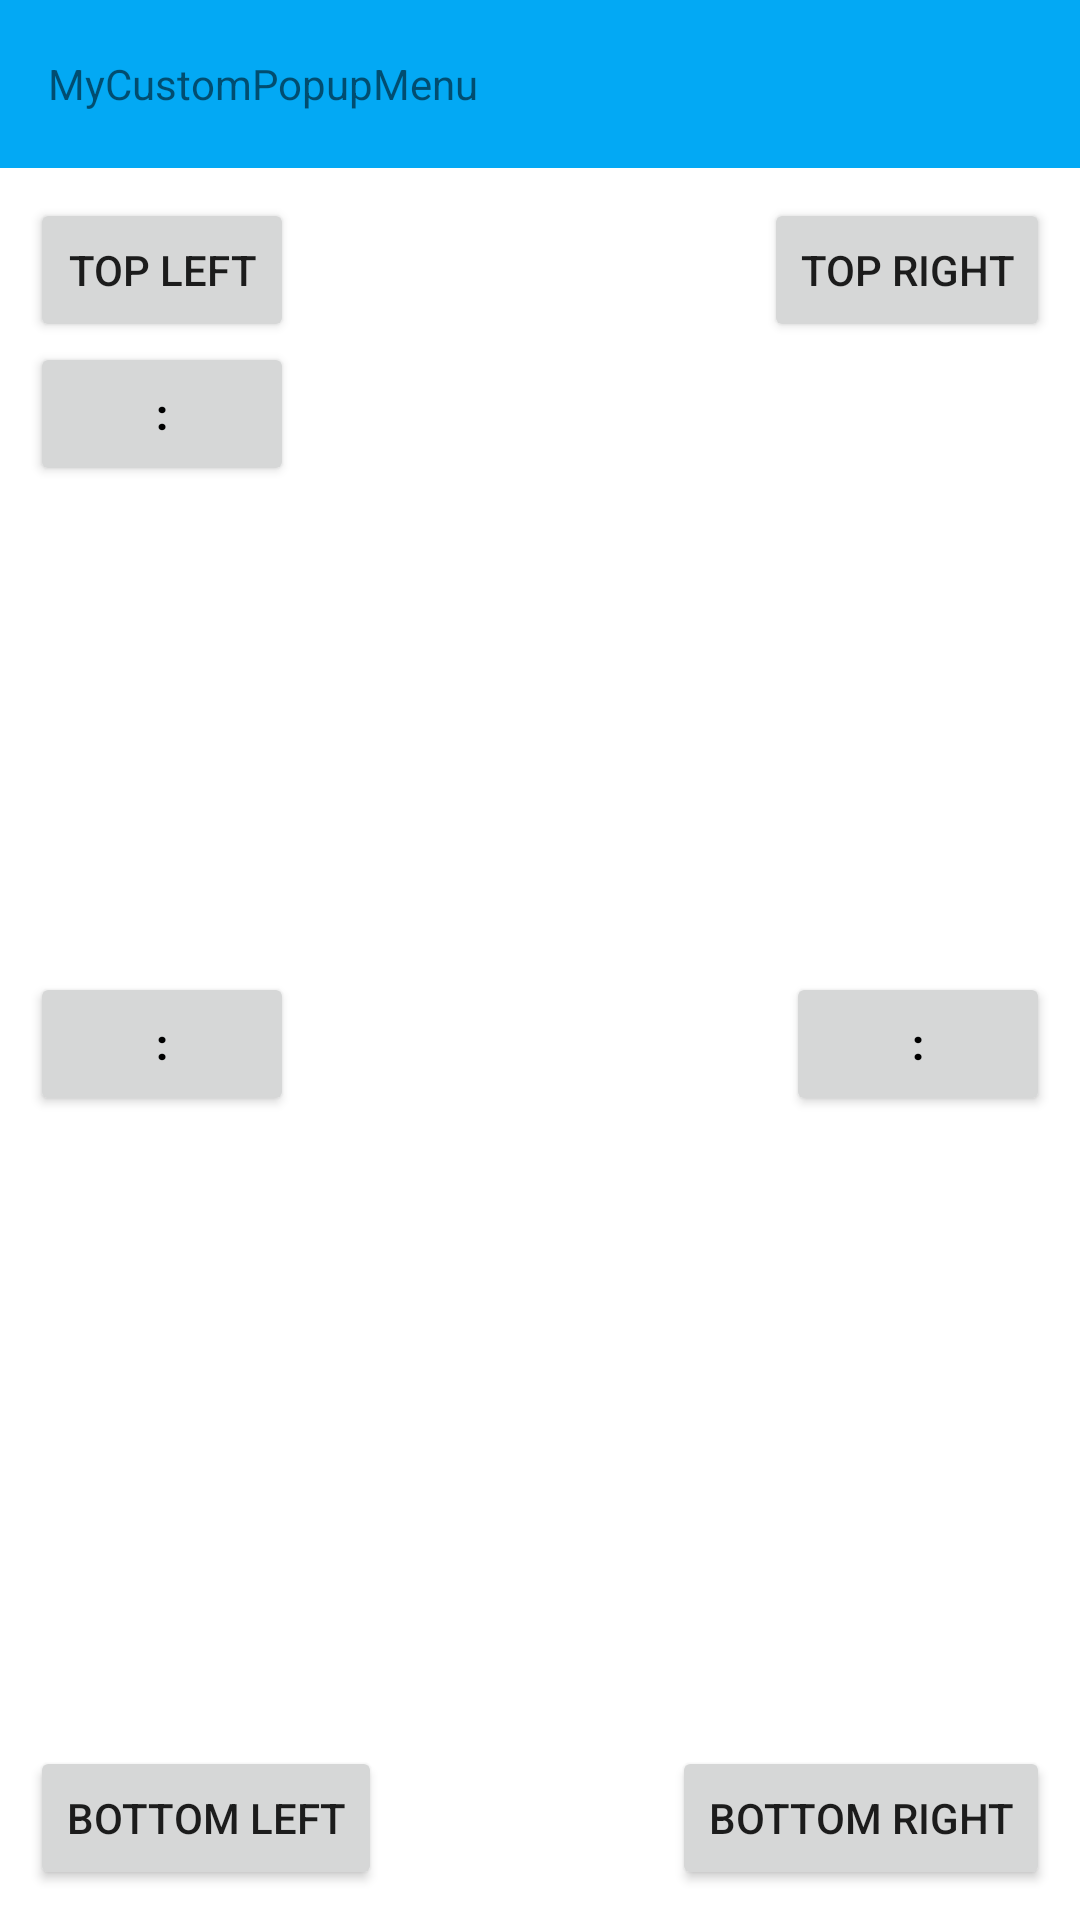

Reconstruct the res/layout file that produces this screen, plus the resources it refers to.
<!-- AndroidManifest.xml: application theme Theme.MyCustomPopupMenu -->
<!-- res/layout/activity_main.xml -->
<?xml version="1.0" encoding="utf-8"?>
<RelativeLayout xmlns:android="http://schemas.android.com/apk/res/android"
    xmlns:app="http://schemas.android.com/apk/res-auto"
    xmlns:tools="http://schemas.android.com/tools"
    android:layout_width="match_parent"
    android:layout_height="match_parent"
    android:background="@android:color/white"
    tools:context=".MainActivity">

    <com.google.android.material.appbar.AppBarLayout
        android:id="@+id/appBarLayout"
        android:layout_width="match_parent"
        android:layout_height="wrap_content">

        <include
            android:id="@+id/toolbar"
            layout="@layout/toolbar_custom" />

    </com.google.android.material.appbar.AppBarLayout>

    <RelativeLayout
        android:layout_width="match_parent"
        android:layout_height="match_parent"
        android:layout_below="@+id/appBarLayout"
        android:layout_margin="10dp">

        <Button
            android:id="@+id/top_left"
            android:layout_width="wrap_content"
            android:layout_height="wrap_content"
            android:layout_alignParentTop="true"
            android:onClick="onClick"
            android:text="Top Left" />


        <Button
            android:id="@+id/top_right"
            android:layout_width="wrap_content"
            android:layout_height="wrap_content"
            android:layout_alignParentEnd="true"
            android:onClick="onClick"
            android:text="TOP RIGHT" />

        <Button
            android:id="@+id/bottom_left"
            android:layout_width="wrap_content"
            android:layout_height="wrap_content"
            android:layout_alignParentBottom="true"
            android:onClick="onClick"
            android:text="BOTTOM LEFT" />

        <Button
            android:id="@+id/bottom_right"
            android:layout_width="wrap_content"
            android:layout_height="wrap_content"
            android:layout_alignParentEnd="true"
            android:layout_alignParentBottom="true"
            android:onClick="onClick"
            android:text="Bottom RIGHT" />


        <Button
            android:id="@+id/center"
            android:layout_width="wrap_content"
            android:layout_height="wrap_content"
            android:layout_centerVertical="true"
            android:onClick="onClick"
            android:textColor="@color/black"
            android:textStyle="bold"
            android:text=":" />


        <Button
            android:id="@+id/center2"
            android:layout_width="wrap_content"
            android:layout_height="wrap_content"
            android:layout_centerVertical="true"
            android:layout_alignParentEnd="true"
            android:onClick="onClick"
            android:textColor="@color/black"
            android:textStyle="bold"
            android:text=":" />

        <Button
            android:id="@+id/maxHeight"
            android:layout_width="wrap_content"
            android:layout_height="wrap_content"
            android:layout_alignParentStart="true"
            android:layout_below="@+id/top_left"
            android:onClick="onClick"
            android:textColor="@color/black"
            android:textStyle="bold"
            android:text=":" />
    </RelativeLayout>

</RelativeLayout>
<!-- res/layout/toolbar_custom.xml (included above) -->
<?xml version="1.0" encoding="utf-8"?>
<androidx.appcompat.widget.Toolbar xmlns:android="http://schemas.android.com/apk/res/android"
  android:id="@+id/toolbar"
  android:layout_width="match_parent"
  android:layout_height="wrap_content"
  android:background="@color/skyBlue">

  <TextView
    android:id="@+id/toolbar_title"
    style="@style/TextStyle"
    android:layout_width="wrap_content"
    android:layout_height="wrap_content"
    android:ellipsize="end"
    android:maxEms="15"
    android:singleLine="true"
    android:text="@string/app_name" />

  <androidx.appcompat.widget.AppCompatImageView
    android:id="@+id/toolbar_list"
    android:layout_width="32dp"
    android:layout_height="32dp"
    android:layout_gravity="end"
    android:layout_marginEnd="12dp"
    android:layout_marginRight="12dp"
    android:src="@drawable/ic_menu" />

</androidx.appcompat.widget.Toolbar>
<!-- resources referenced by this layout -->
<resources>
  <color name="black">#FF000000</color>
  <color name="skyBlue">#03A9F4</color>
  <string name="app_name">MyCustomPopupMenu</string>
  <style name="Theme.MyCustomPopupMenu" parent="Theme.MaterialComponents.DayNight.DarkActionBar">
          
          <item name="colorPrimary">@color/purple_500</item>
          <item name="colorPrimaryVariant">@color/purple_700</item>
          <item name="colorOnPrimary">@color/white</item>
          
          <item name="colorSecondary">@color/teal_200</item>
          <item name="colorSecondaryVariant">@color/teal_700</item>
          <item name="colorOnSecondary">@color/black</item>
          
          <item name="android:statusBarColor" tools:targetApi="l">?attr/colorPrimaryVariant</item>
          
      </style>
  <color name="purple_500">#FF6200EE</color>
  <color name="purple_700">#FF3700B3</color>
  <color name="white">#FFFFFFFF</color>
  <color name="teal_200">#FF03DAC5</color>
  <color name="teal_700">#FF018786</color>
</resources>
